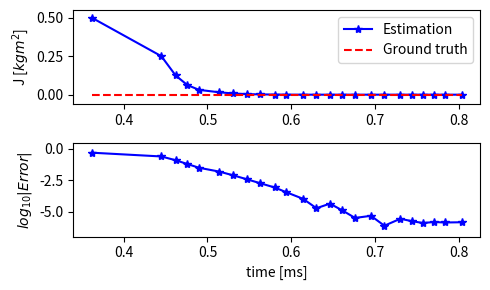

The script that saved this image:
import matplotlib.pyplot as plt
import numpy as np

data = np.array([0.5000005000, 0.2500007500, 0.1250008750, 0.0625009375, 0.0312509687, 0.0156259844, 0.0078134922,
                 0.0039072461, 0.0019541230, 0.0009775615, 0.0004892808, 0.0002451404, 0.0001230702, 0.0001841053,
                 0.0001535877, 0.0001383290, 0.0001459584, 0.0001421437, 0.0001440510, 0.0001430973, 0.0001426205,
                 0.0001428589, 0.0001427397, 0.0001427993])


time = np.array([0.362000, 0.445000, 0.462000, 0.476000, 0.490000, 0.514000, 0.531000,
                 0.547000, 0.563000, 0.580000, 0.594000, 0.614000, 0.630000, 0.646000,
                 0.661000, 0.676000, 0.695000, 0.711000, 0.730000, 0.744000, 0.757000,
                 0.770000, 0.783000, 0.803000])

plt.figure(figsize=[5, 3])
plt.subplot(211)
plt.plot(time, data, 'b-*', label='Estimation')
plt.plot(time, 0.000141407104*np.ones(np.size(data)), 'r--', label='Ground truth')
plt.ylabel(r'J [$kg m^2$]')
plt.ylim([-0.06, 0.55])
plt.legend()
plt.subplot(212)
plt.plot(time, np.log10(np.abs(data-0.000141407104)), 'b-*')
plt.xlabel('time [ms]')
plt.ylabel(r'$log_{10} |Error|$')
plt.ylim([-7, 0.5])
plt.tight_layout()
plt.savefig('temp.pdf')
plt.show()
